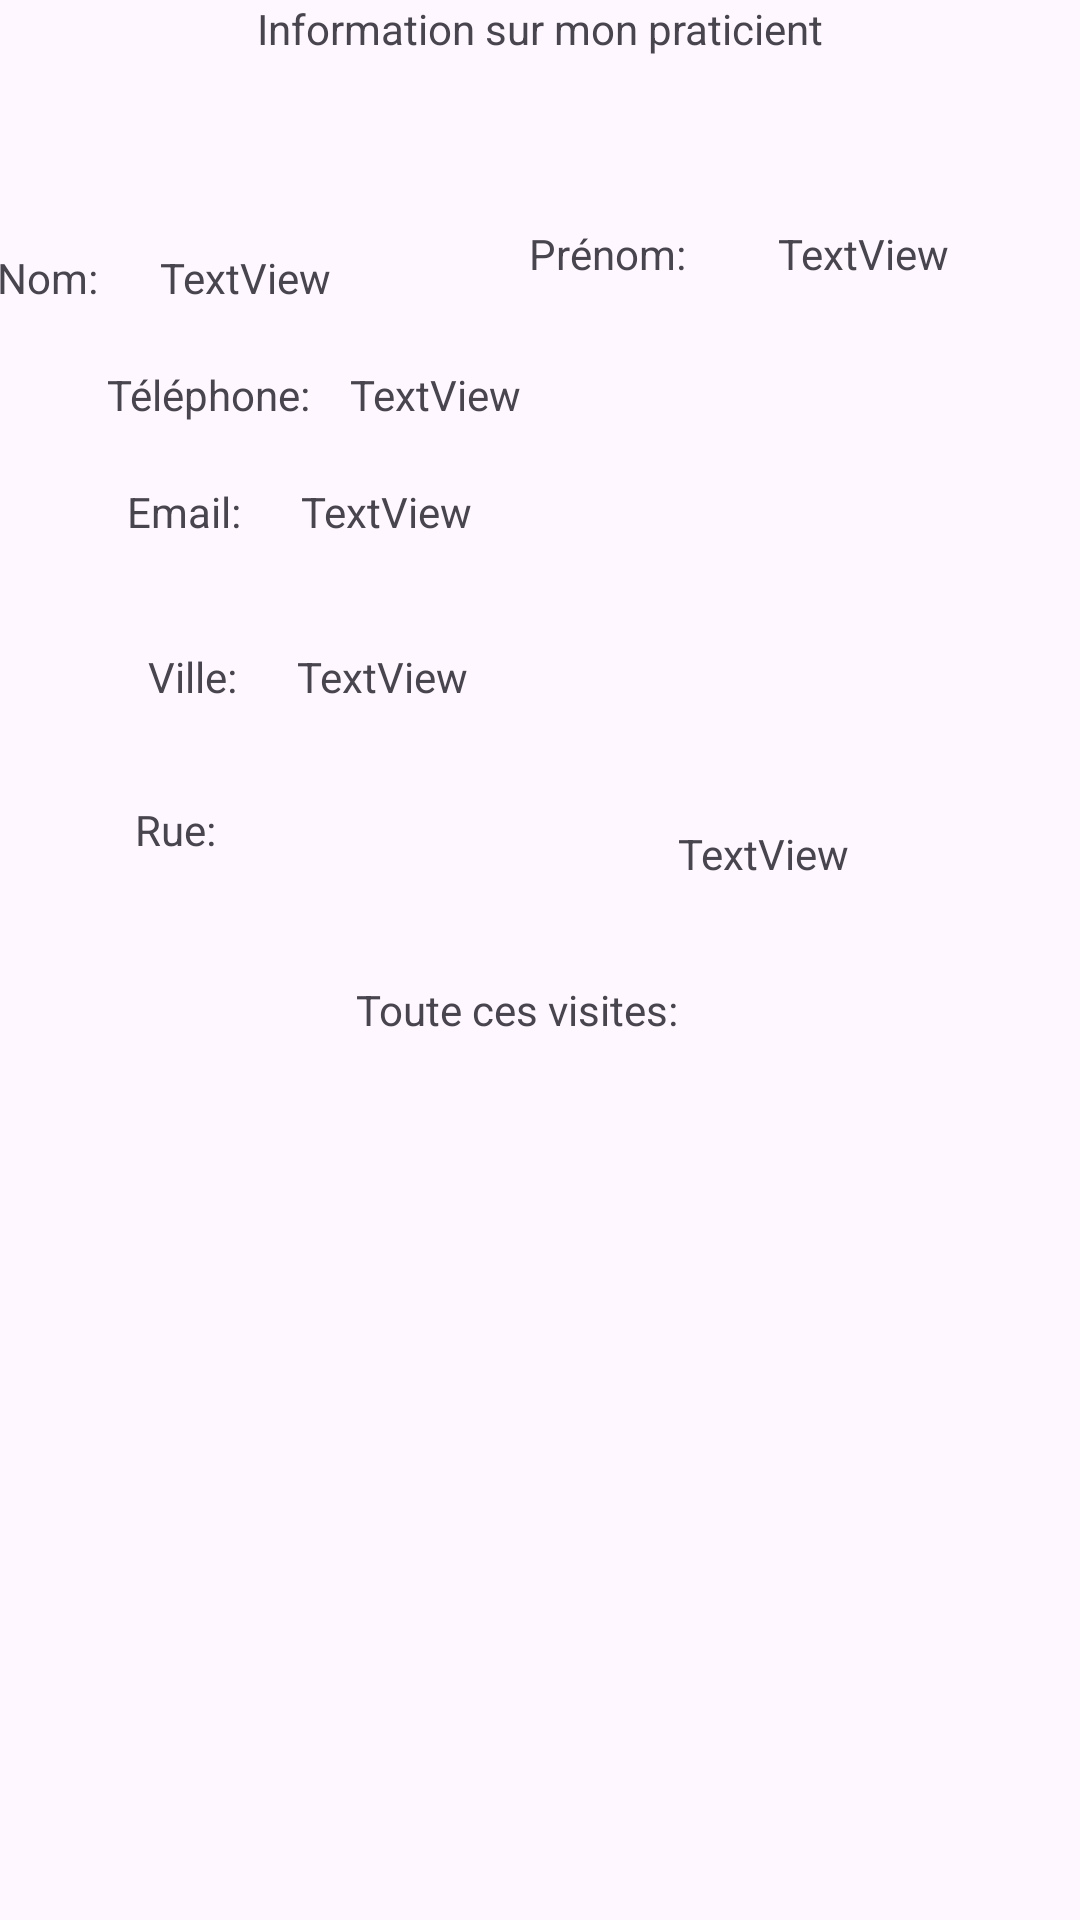

Android layout source for this screen:
<!-- AndroidManifest.xml: application theme Theme.GSB -->
<!-- res/layout/activity_main3.xml -->
<?xml version="1.0" encoding="utf-8"?>
<androidx.constraintlayout.widget.ConstraintLayout xmlns:android="http://schemas.android.com/apk/res/android"
    xmlns:app="http://schemas.android.com/apk/res-auto"
    xmlns:tools="http://schemas.android.com/tools"
    android:layout_width="match_parent"
    android:layout_height="match_parent"
    tools:context=".MainActivity3">

    <TextView
        android:id="@+id/textViewTitreInfoPraticient"
        android:layout_width="wrap_content"
        android:layout_height="wrap_content"
        android:text="Information sur mon praticient"
        app:layout_constraintEnd_toEndOf="parent"
        app:layout_constraintStart_toStartOf="parent"
        app:layout_constraintTop_toTopOf="parent" />

    <TextView
        android:id="@+id/textViewNomPraticient"
        android:layout_width="wrap_content"
        android:layout_height="wrap_content"
        android:layout_marginTop="64dp"
        android:text="Nom: "
        app:layout_constraintEnd_toStartOf="@+id/textViewTelephonePraticient"
        app:layout_constraintHorizontal_bias="1.0"
        app:layout_constraintStart_toStartOf="parent"
        app:layout_constraintTop_toBottomOf="@+id/textViewTitreInfoPraticient" />

    <TextView
        android:id="@+id/textViewPrenomPraticient"
        android:layout_width="wrap_content"
        android:layout_height="wrap_content"
        android:layout_marginTop="56dp"
        android:layout_marginEnd="128dp"
        android:text="Prénom: "
        app:layout_constraintEnd_toEndOf="parent"
        app:layout_constraintTop_toBottomOf="@+id/textViewTitreInfoPraticient" />

    <TextView
        android:id="@+id/textViewTelephonePraticient"
        android:layout_width="wrap_content"
        android:layout_height="wrap_content"
        android:layout_marginTop="20dp"
        android:text="Téléphone:"
        app:layout_constraintEnd_toEndOf="parent"
        app:layout_constraintHorizontal_bias="0.122"
        app:layout_constraintStart_toStartOf="parent"
        app:layout_constraintTop_toBottomOf="@+id/textViewNomPraticient" />

    <TextView
        android:id="@+id/textViewEmailPraticient"
        android:layout_width="wrap_content"
        android:layout_height="wrap_content"
        android:layout_marginTop="20dp"
        android:text="Email:"
        app:layout_constraintEnd_toEndOf="parent"
        app:layout_constraintHorizontal_bias="0.131"
        app:layout_constraintStart_toStartOf="parent"
        app:layout_constraintTop_toBottomOf="@+id/textViewTelephonePraticient" />

    <TextView
        android:id="@+id/textViewVillePraticient"
        android:layout_width="wrap_content"
        android:layout_height="wrap_content"
        android:layout_marginTop="36dp"
        android:text="Ville:"
        app:layout_constraintEnd_toEndOf="parent"
        app:layout_constraintHorizontal_bias="0.149"
        app:layout_constraintStart_toStartOf="parent"
        app:layout_constraintTop_toBottomOf="@+id/textViewEmailPraticient" />

    <TextView
        android:id="@+id/textViewCPPraticient"
        android:layout_width="wrap_content"
        android:layout_height="wrap_content"
        android:layout_marginTop="32dp"
        android:text="Code postale:"
        app:layout_constraintBottom_toTopOf="@+id/textViewTitreInfoPraticient"
        app:layout_constraintEnd_toEndOf="parent"
        app:layout_constraintHorizontal_bias="0.076"
        app:layout_constraintStart_toStartOf="parent"
        app:layout_constraintTop_toBottomOf="@+id/textView8"
        app:layout_constraintVertical_bias="0.0" />

    <TextView
        android:id="@+id/textViewRuePraticient"
        android:layout_width="wrap_content"
        android:layout_height="wrap_content"
        android:layout_marginTop="32dp"
        android:text="Rue:"
        app:layout_constraintEnd_toEndOf="parent"
        app:layout_constraintHorizontal_bias="0.135"
        app:layout_constraintStart_toStartOf="parent"
        app:layout_constraintTop_toBottomOf="@+id/textViewVillePraticient" />

    <TextView
        android:id="@+id/textViewTitreRecyclerViewVisites"
        android:layout_width="wrap_content"
        android:layout_height="wrap_content"
        android:layout_marginTop="308dp"
        android:text="Toute ces visites:"
        app:layout_constraintEnd_toEndOf="parent"
        app:layout_constraintHorizontal_bias="0.47"
        app:layout_constraintStart_toStartOf="parent"
        app:layout_constraintTop_toBottomOf="@+id/textViewTitreInfoPraticient" />

    <androidx.recyclerview.widget.RecyclerView
        android:id="@+id/recyclerViewVisites"
        android:layout_width="409dp"
        android:layout_height="344dp"
        app:layout_constraintBottom_toBottomOf="parent"
        app:layout_constraintEnd_toEndOf="parent"
        app:layout_constraintHorizontal_bias="0.0"
        app:layout_constraintStart_toStartOf="parent"
        app:layout_constraintTop_toBottomOf="@+id/textViewTitreRecyclerViewVisites"
        app:layout_constraintVertical_bias="1.0" />

    <TextView
        android:id="@+id/textViewNomReponsePraticient"
        android:layout_width="wrap_content"
        android:layout_height="wrap_content"
        android:layout_marginTop="64dp"
        android:text="TextView"
        app:layout_constraintEnd_toStartOf="@+id/textViewPrenomPraticient"
        app:layout_constraintHorizontal_bias="0.212"
        app:layout_constraintStart_toEndOf="@+id/textViewNomPraticient"
        app:layout_constraintTop_toBottomOf="@+id/textViewTitreInfoPraticient" />

    <TextView
        android:id="@+id/textViewPrenomReponsePraticient"
        android:layout_width="wrap_content"
        android:layout_height="wrap_content"
        android:layout_marginTop="56dp"
        android:text="TextView"
        app:layout_constraintEnd_toEndOf="parent"
        app:layout_constraintHorizontal_bias="0.385"
        app:layout_constraintStart_toEndOf="@+id/textViewPrenomPraticient"
        app:layout_constraintTop_toBottomOf="@+id/textViewTitreInfoPraticient" />

    <TextView
        android:id="@+id/textViewTelephoneReponsePraticient"
        android:layout_width="wrap_content"
        android:layout_height="wrap_content"
        android:layout_marginTop="20dp"
        android:text="TextView"
        app:layout_constraintEnd_toEndOf="parent"
        app:layout_constraintHorizontal_bias="0.066"
        app:layout_constraintStart_toEndOf="@+id/textViewTelephonePraticient"
        app:layout_constraintTop_toBottomOf="@+id/textViewNomPraticient" />

    <TextView
        android:id="@+id/textViewEmailReponsePraticient"
        android:layout_width="wrap_content"
        android:layout_height="wrap_content"
        android:layout_marginTop="20dp"
        android:text="TextView"
        app:layout_constraintEnd_toEndOf="parent"
        app:layout_constraintHorizontal_bias="0.09"
        app:layout_constraintStart_toEndOf="@+id/textViewEmailPraticient"
        app:layout_constraintTop_toBottomOf="@+id/textViewTelephoneReponsePraticient" />

    <TextView
        android:id="@+id/textViewVilleReponsePraticient"
        android:layout_width="wrap_content"
        android:layout_height="wrap_content"
        android:layout_marginTop="36dp"
        android:text="TextView"
        app:layout_constraintEnd_toEndOf="parent"
        app:layout_constraintHorizontal_bias="0.09"
        app:layout_constraintStart_toEndOf="@+id/textViewVillePraticient"
        app:layout_constraintTop_toBottomOf="@+id/textViewEmailReponsePraticient" />

    <TextView
        android:id="@+id/textViewRueReponsePraticient"
        android:layout_width="wrap_content"
        android:layout_height="wrap_content"
        android:layout_marginTop="40dp"
        android:text="TextView"
        app:layout_constraintEnd_toEndOf="parent"
        app:layout_constraintHorizontal_bias="0.0"
        app:layout_constraintStart_toEndOf="@+id/textViewTitreRecyclerViewVisites"
        app:layout_constraintTop_toBottomOf="@+id/textViewVilleReponsePraticient" />
</androidx.constraintlayout.widget.ConstraintLayout>
<!-- resources referenced by this layout -->
<resources>
  <style name="Theme.GSB" parent="Base.Theme.GSB" />
  <style name="Base.Theme.GSB" parent="Theme.Material3.DayNight.NoActionBar">
          
          
      </style>
</resources>
